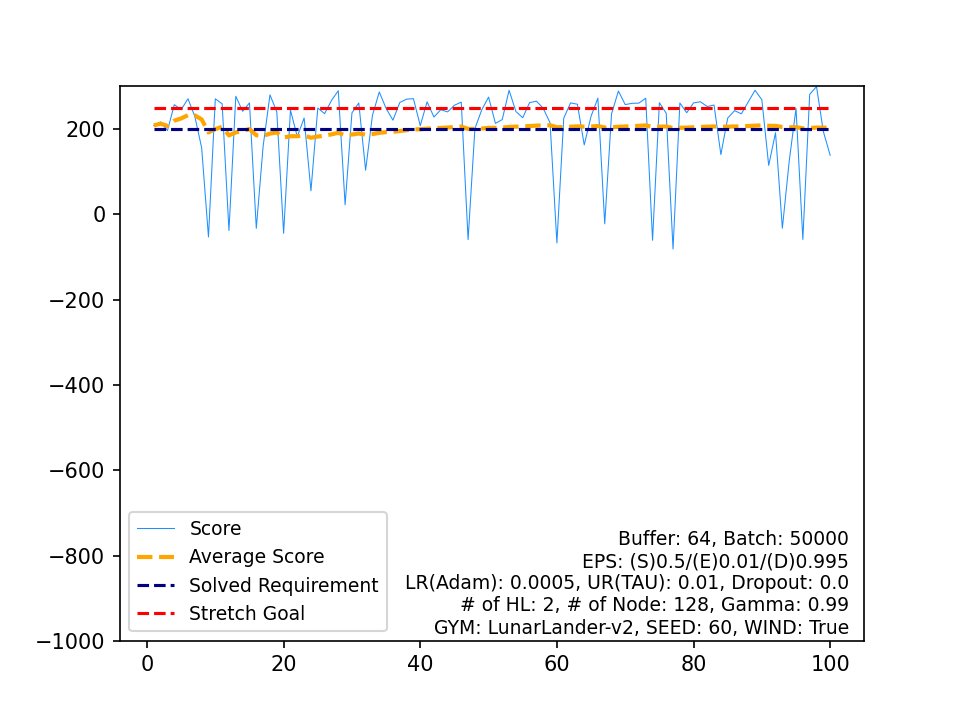

The table this chart was drawn from, first rows:
, Score, Average Score, Timestamp, Solved Requirement, Stretch Goal
0, 208.5, 208.5, 392, 200, 250
1, 216.6, 212.6, 448, 200, 250
2, 196.5, 207.2, 287, 200, 250
3, 257.2, 219.7, 406, 200, 250
4, 245.5, 224.9, 285, 200, 250
5, 271, 232.5, 369, 200, 250
6, 229.7, 232.1, 299, 200, 250
7, 156.3, 222.7, 999, 200, 250
8, -53.13, 192, 173, 200, 250
9, 270.8, 199.9, 287, 200, 250
10, 259.2, 205.3, 244, 200, 250
11, -37.95, 185, 171, 200, 250
12, 276.8, 192.1, 271, 200, 250
13, 241.7, 195.6, 380, 200, 250
14, 261.2, 200, 266, 200, 250
15, -32.87, 185.4, 252, 200, 250
16, 159.7, 183.9, 999, 200, 250
17, 280.2, 189.3, 278, 200, 250
18, 240.6, 192, 257, 200, 250
19, -44.43, 180.2, 173, 200, 250
20, 244.5, 183.2, 285, 200, 250
21, 182.1, 183.2, 299, 200, 250
22, 225.8, 185, 300, 200, 250
23, 55.18, 179.6, 181, 200, 250
24, 249.3, 182.4, 313, 200, 250
25, 236.1, 184.5, 398, 200, 250
26, 266.8, 187.5, 290, 200, 250
27, 289.9, 191.2, 269, 200, 250
28, 22.38, 185.4, 245, 200, 250
29, 237.9, 187.1, 284, 200, 250
30, 261.2, 189.5, 254, 200, 250
31, 103.5, 186.8, 999, 200, 250
32, 232.1, 188.2, 291, 200, 250
33, 287, 191.1, 267, 200, 250
34, 248.4, 192.7, 272, 200, 250
35, 220.8, 193.5, 523, 200, 250
36, 262.2, 195.4, 339, 200, 250
37, 270.1, 197.3, 281, 200, 250
38, 271.2, 199.2, 320, 200, 250
39, 207.9, 199.4, 271, 200, 250
40, 263.8, 201, 349, 200, 250
41, 228.1, 201.7, 322, 200, 250
42, 245.3, 202.7, 302, 200, 250
43, 240.2, 203.5, 310, 200, 250
44, 255.8, 204.7, 314, 200, 250
45, 263.1, 206, 291, 200, 250
46, -59.09, 200.3, 200, 200, 250
47, 201.2, 200.3, 460, 200, 250
48, 245.1, 201.2, 284, 200, 250
49, 274.9, 202.7, 270, 200, 250
50, 213.3, 202.9, 340, 200, 250
51, 222.2, 203.3, 297, 200, 250
52, 290.9, 205, 315, 200, 250
53, 241.1, 205.6, 277, 200, 250
54, 226.5, 206, 280, 200, 250
55, 261.9, 207, 277, 200, 250
56, 265.4, 208, 264, 200, 250
57, 248.5, 208.7, 291, 200, 250
58, 214.5, 208.8, 237, 200, 250
59, -67.07, 204.2, 195, 200, 250
... 40 more rows
